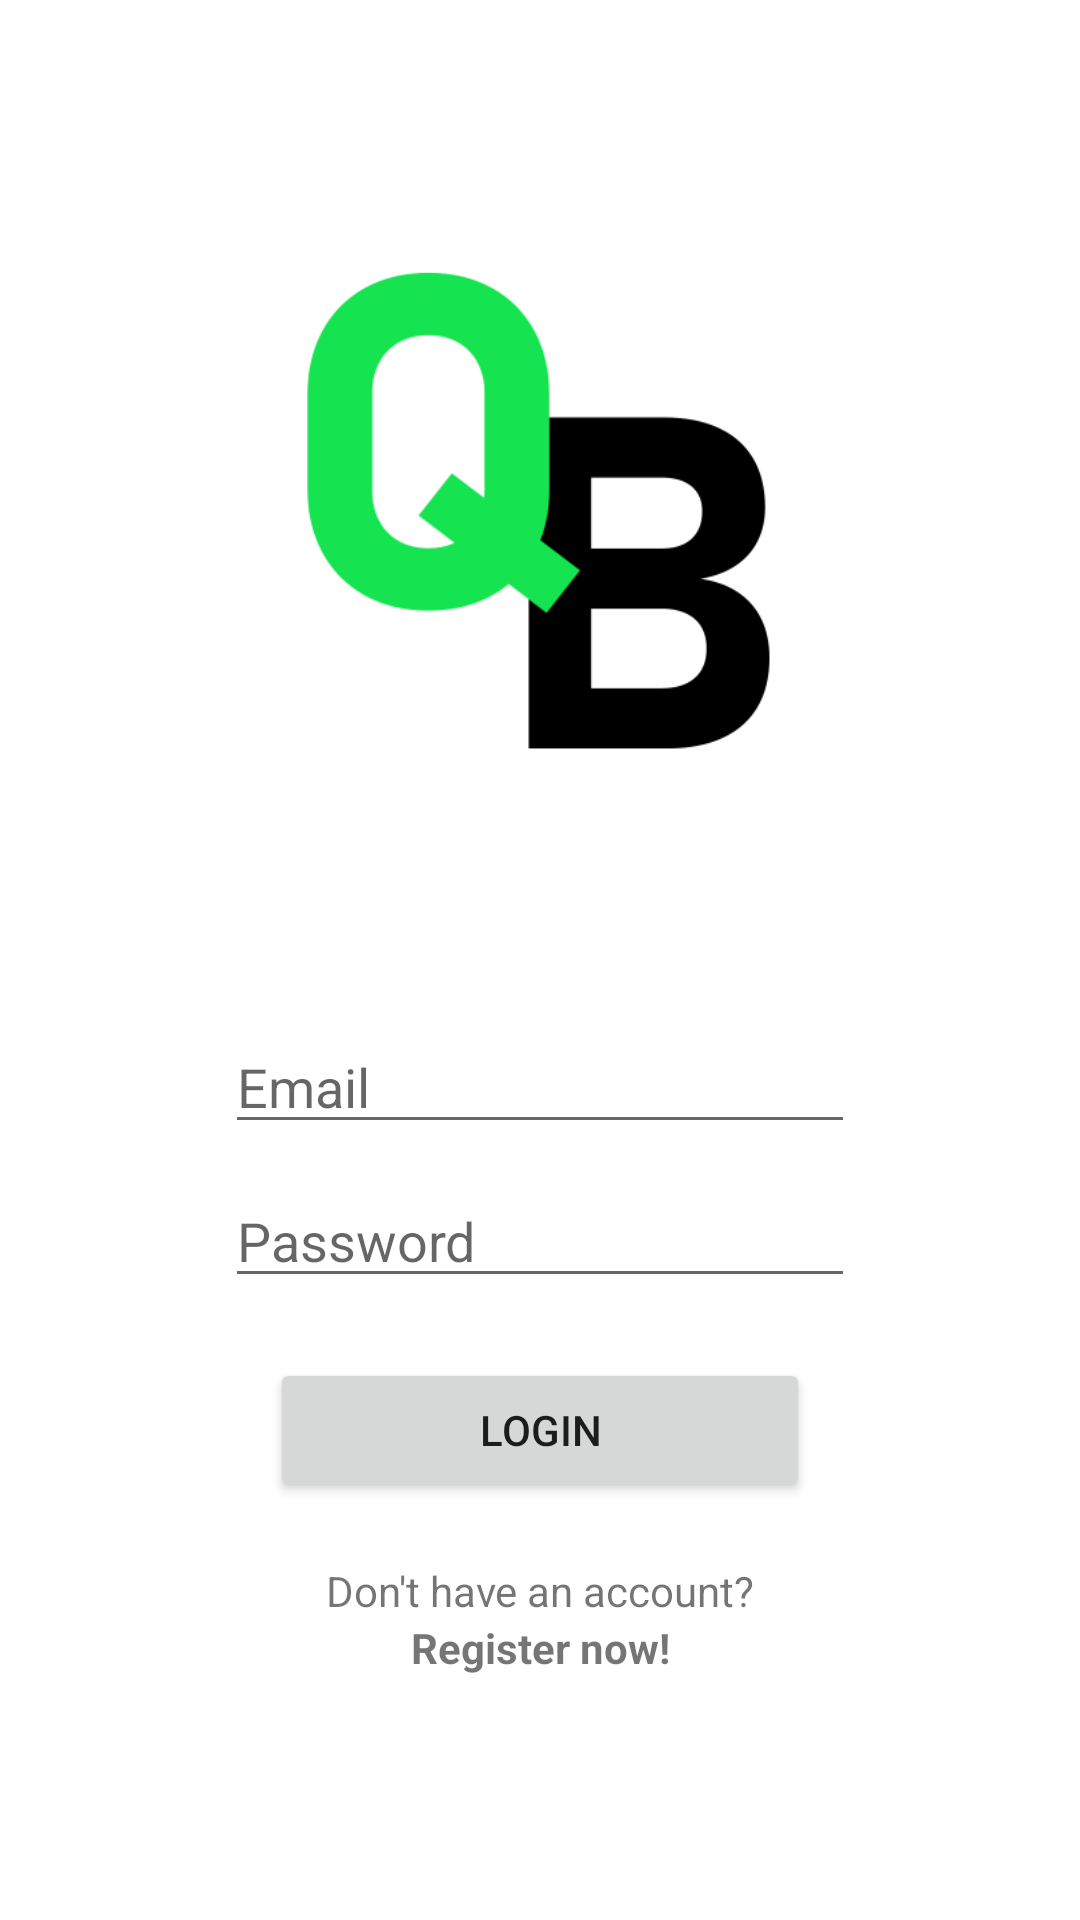

Write the Android layout XML for this screen, with the resource values it uses.
<!-- AndroidManifest.xml: application theme Theme.QuickBites -->
<!-- res/layout/fragment_login.xml -->
<?xml version="1.0" encoding="utf-8"?>
<androidx.constraintlayout.widget.ConstraintLayout xmlns:android="http://schemas.android.com/apk/res/android"
    xmlns:app="http://schemas.android.com/apk/res-auto"
    xmlns:tools="http://schemas.android.com/tools"
    android:layout_width="match_parent"
    android:layout_height="match_parent"
    tools:context=".LoginFragment">

    <ImageView
        android:id="@+id/icon"
        android:layout_width="222dp"
        android:layout_height="260dp"
        android:layout_marginTop="40dp"
        android:src="@drawable/qb_icon"
        app:layout_constraintHorizontal_bias="0.497"
        app:layout_constraintLeft_toLeftOf="parent"
        app:layout_constraintRight_toRightOf="parent"
        app:layout_constraintTop_toTopOf="parent" />

    <EditText
        android:id="@+id/usernameBox"
        android:layout_width="wrap_content"
        android:layout_height="wrap_content"
        android:layout_marginTop="40dp"
        android:ems="10"
        android:hint="Email"
        android:inputType="textPersonName"
        app:layout_constraintLeft_toLeftOf="parent"
        app:layout_constraintRight_toRightOf="parent"
        app:layout_constraintTop_toBottomOf="@id/icon" />

    <EditText
        android:id="@+id/passwordBox"
        android:layout_width="wrap_content"
        android:layout_height="wrap_content"
        android:layout_marginTop="10dp"
        android:ems="10"
        android:hint="Password"
        android:inputType="textPassword"
        app:layout_constraintLeft_toLeftOf="parent"
        app:layout_constraintRight_toRightOf="parent"
        app:layout_constraintTop_toBottomOf="@id/usernameBox" />

    <Button
        android:id="@+id/loginBtn"
        android:layout_width="0dp"
        android:layout_height="wrap_content"
        android:layout_marginLeft="90dp"
        android:layout_marginTop="20dp"
        android:layout_marginRight="90dp"
        android:text="Login"
        app:layout_constraintLeft_toLeftOf="parent"
        app:layout_constraintRight_toRightOf="parent"
        app:layout_constraintTop_toBottomOf="@id/passwordBox" />

    <TextView
        android:id="@+id/registerPrompt"
        android:layout_width="wrap_content"
        android:layout_height="wrap_content"
        android:layout_marginTop="20dp"
        android:text="Don't have an account?"
        app:layout_constraintLeft_toLeftOf="parent"
        app:layout_constraintRight_toRightOf="parent"
        app:layout_constraintTop_toBottomOf="@id/loginBtn"
        />

    <TextView
        android:id="@+id/registerBtn"
        android:layout_width="wrap_content"
        android:layout_height="wrap_content"
        android:text="Register now!"
        android:textStyle="bold"
        app:layout_constraintLeft_toLeftOf="parent"
        app:layout_constraintRight_toRightOf="parent"
        app:layout_constraintTop_toBottomOf="@id/registerPrompt"
       />

</androidx.constraintlayout.widget.ConstraintLayout>
<!-- resources referenced by this layout -->
<resources>
  <!-- drawable qb_icon: png bitmap (drawable, 14280 bytes) -->
  <style name="Theme.QuickBites" parent="Theme.MaterialComponents.DayNight.DarkActionBar">
          
          <item name="colorPrimary">@color/purple_500</item>
          <item name="colorPrimaryVariant">@color/purple_700</item>
          <item name="colorOnPrimary">@color/white</item>
          
          <item name="colorSecondary">@color/teal_200</item>
          <item name="colorSecondaryVariant">@color/teal_700</item>
          <item name="colorOnSecondary">@color/black</item>
          
          <item name="android:statusBarColor" tools:targetApi="l">?attr/colorPrimaryVariant</item>
          
      </style>
  <!-- not gathered from this repository: default colours our renderer supplied (Android Studio template values) -->
  <color name="purple_500">#FF6200EE</color>
  <color name="purple_700">#FF3700B3</color>
  <color name="teal_200">#FF03DAC5</color>
  <color name="teal_700">#FF018786</color>
  <color name="black">#FF000000</color>
  <color name="white">#FFFFFFFF</color>
</resources>
